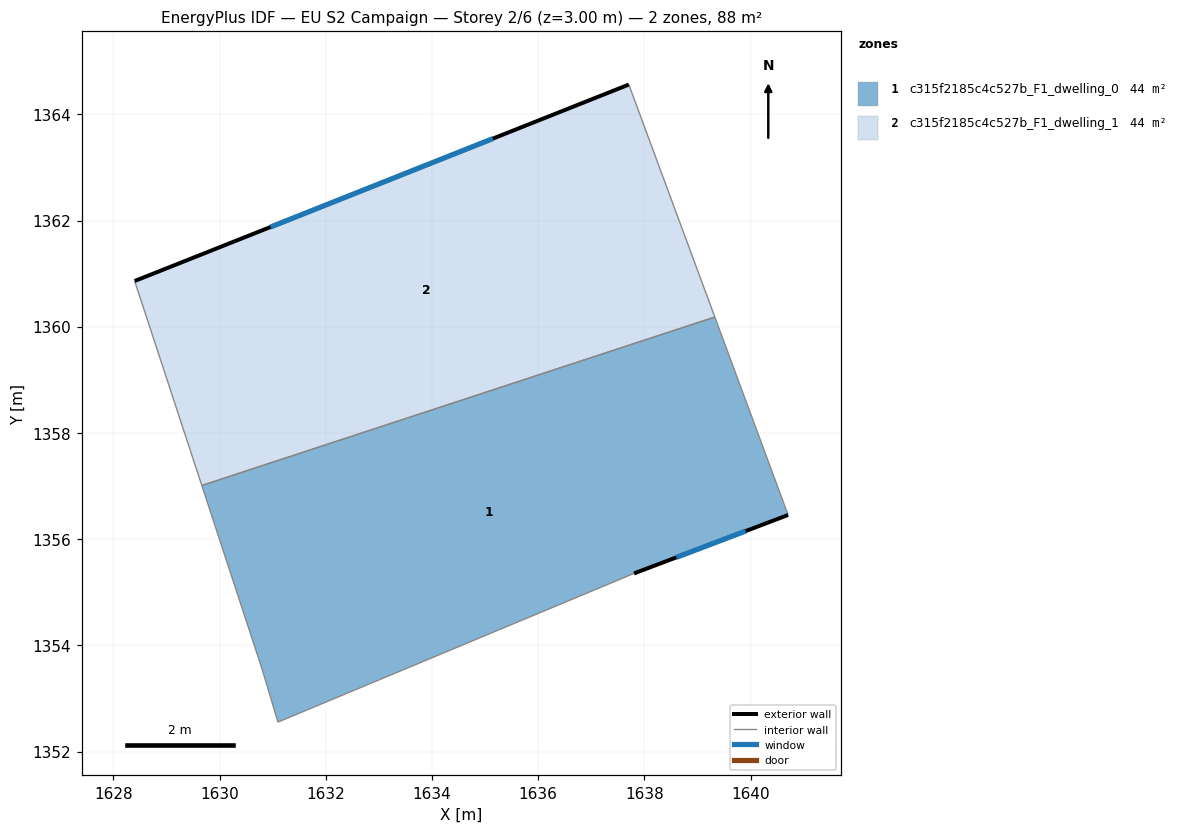
=== STOREY PLAN SPEC (per zone: floor XY polygon, exterior-wall plan segments, windows/doors) ===
zone 1: c315f2185c4c527b_F1_dwelling_0  (44.0 m²)
  floor: (1639.33, 1360.18) (1640.71, 1356.46) (1637.80, 1355.36) (1631.10, 1352.55) (1630.80, 1353.56) (1629.67, 1357.01)
  exterior wall: (1637.81, 1355.36) – (1640.71, 1356.46)  [3.1 m]
    window: (1638.60, 1355.66) – (1639.91, 1356.15)  [1.9 m²]
  interior walls: 5
zone 2: c315f2185c4c527b_F1_dwelling_1  (44.0 m²)
  floor: (1637.71, 1364.56) (1639.33, 1360.18) (1629.67, 1357.01) (1628.40, 1360.86)
  exterior wall: (1637.71, 1364.56) – (1628.40, 1360.86)  [10.0 m]
    window: (1635.15, 1363.54) – (1630.96, 1361.88)  [6.1 m²]
  interior walls: 3

=== DERIVED (storey summary) ===
Building: EU S2 Campaign
Storey: 2 of 6  (floor level z = 3.00 m)
Storey gross floor area: 88.0 m²
Zones on this storey: 2
  - c315f2185c4c527b_F1_dwelling_0: floor 44.0 m²; exterior wall 3.1 m (9.3 m²); 1 window(s) 1.9 m²; WWR 20.2%
  - c315f2185c4c527b_F1_dwelling_1: floor 44.0 m²; exterior wall 10.0 m (30.0 m²); 1 window(s) 6.1 m²; WWR 20.2%
Zone adjacency (shared interzone walls):
  - c315f2185c4c527b_F1_dwelling_0 ↔ c315f2185c4c527b_F1_dwelling_1